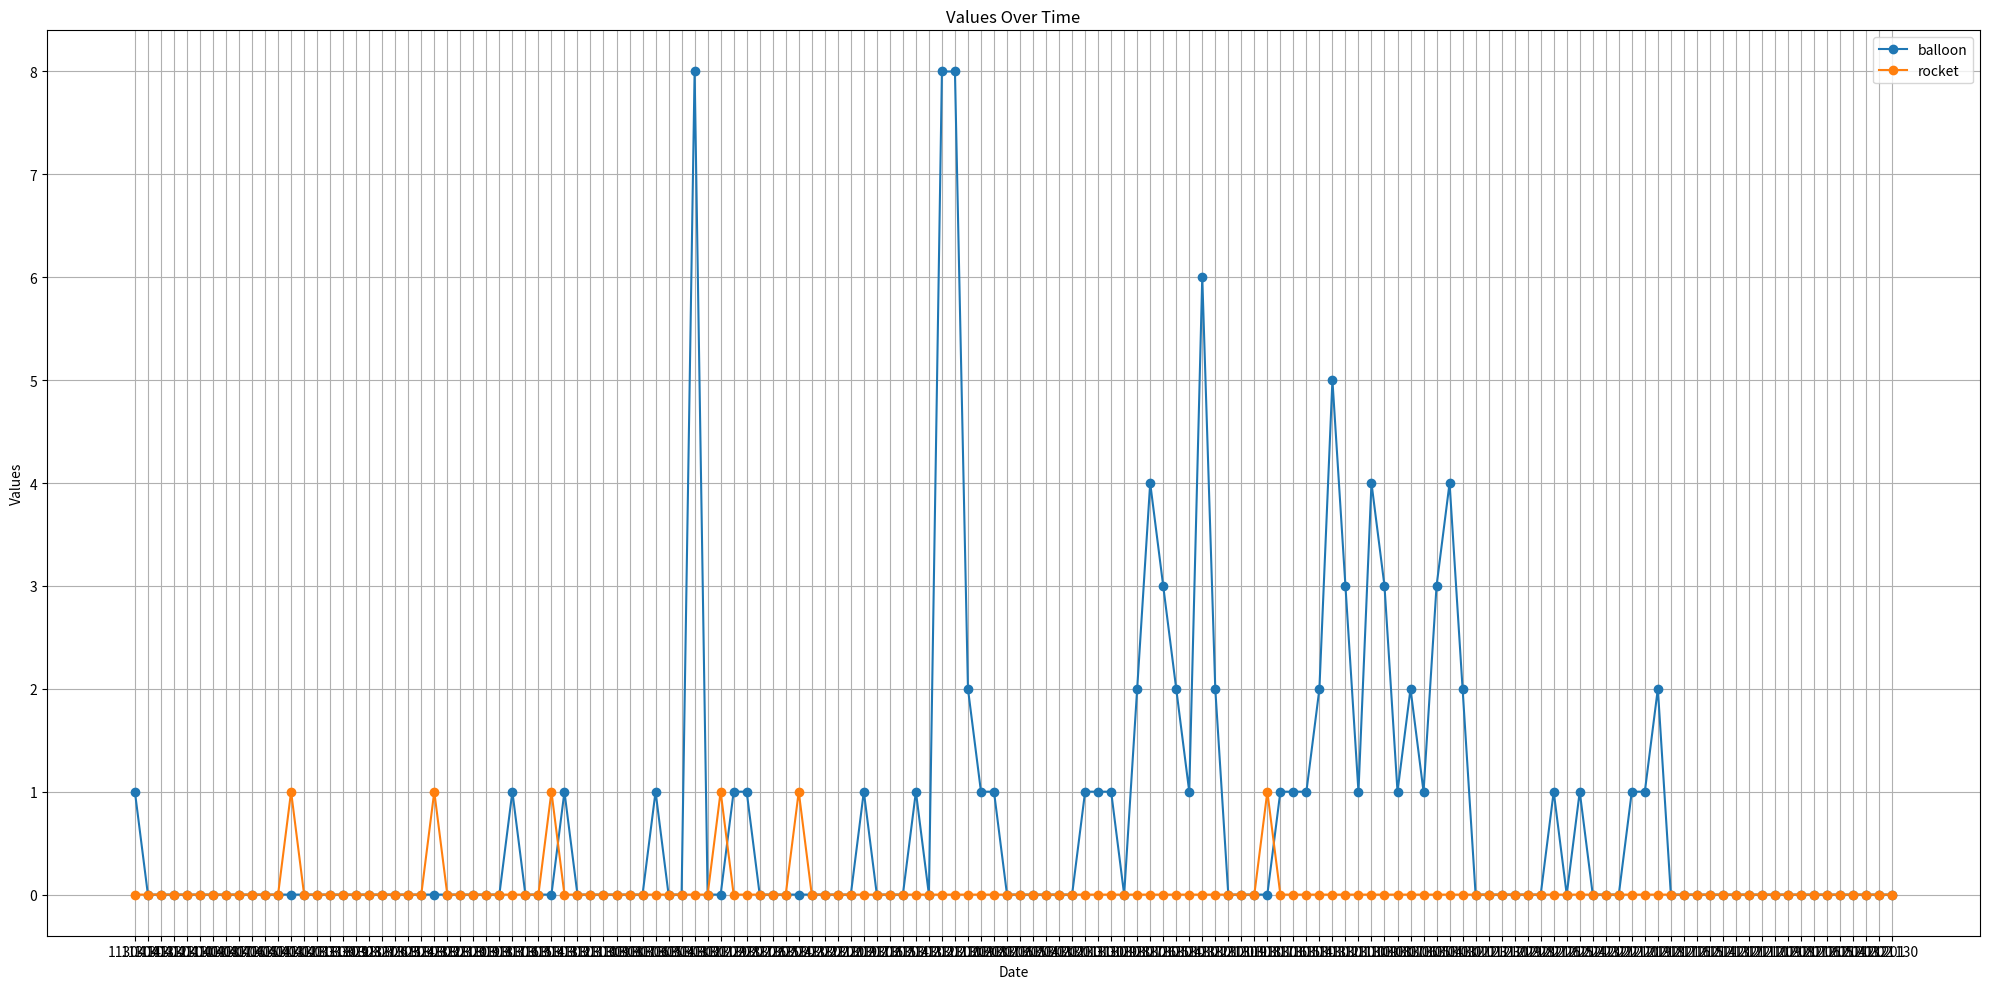

Reproduce this figure in Python.
import matplotlib.pyplot as plt

data = [
    {"date": 1130414, "values": [6, 5, 4, 1, 0]},
    {"date": 1130413, "values": [16, 8, 12, 0, 0]},
    {"date": 1130412, "values": [14, 8, 9, 0, 0]},
    {"date": 1130411, "values": [14, 6, 6, 0, 0]},
    {"date": 1130410, "values": [10, 7, 6, 0, 0]},
    {"date": 1130409, "values": [7, 5, 4, 0, 0]},
    {"date": 1130408, "values": [0, 4, 0, 0, 0]},
    {"date": 1130407, "values": [0, 6, 0, 0, 0]},
    {"date": 1130406, "values": [1, 7, 0, 0, 0]},
    {"date": 1130405, "values": [0, 8, 0, 0, 0]},
    {"date": 1130404, "values": [3, 7, 0, 0, 0]},
    {"date": 1130403, "values": [30, 9, 20, 0, 0]},
    {"date": 1130402, "values": [6, 7, 2, 0, 1]},
    {"date": 1130401, "values": [0, 7, 0, 0, 0]},
    {"date": 1130331, "values": [4, 6, 0, 0, 0]},
    {"date": 1130330, "values": [8, 7, 1, 0, 0]},
    {"date": 1130329, "values": [4, 5, 0, 0, 0]},
    {"date": 1130328, "values": [20, 8, 14, 0, 0]},
    {"date": 1130327, "values": [9, 6, 4, 0, 0]},
    {"date": 1130326, "values": [13, 7, 3, 0, 0]},
    {"date": 1130325, "values": [5, 7, 1, 0, 0]},
    {"date": 1130324, "values": [6, 8, 1, 0, 0]},
    {"date": 1130323, "values": [13, 6, 4, 0, 0]},
    {"date": 1130322, "values": [36, 6, 13, 0, 1]},
    {"date": 1130321, "values": [32, 5, 20, 0, 0]},
    {"date": 1130320, "values": [15, 10, 6, 0, 0]},
    {"date": 1130319, "values": [9, 10, 2, 0, 0]},
    {"date": 1130318, "values": [9, 5, 3, 0, 0]},
    {"date": 1130317, "values": [4, 7, 1, 0, 0]},
    {"date": 1130316, "values": [10, 8, 6, 1, 0]},
    {"date": 1130315, "values": [11, 8, 4, 0, 0]},
    {"date": 1130314, "values": [26, 10, 18, 0, 0]},
    {"date": 1130313, "values": [10, 9, 4, 0, 1]},
    {"date": 1130312, "values": [2, 5, 0, 1, 0]},
    {"date": 1130311, "values": [8, 6, 0, 0, 0]},
    {"date": 1130310, "values": [7, 5, 2, 0, 0]},
    {"date": 1130309, "values": [9, 5, 4, 0, 0]},
    {"date": 1130308, "values": [9, 5, 1, 0, 0]},
    {"date": 1130307, "values": [8, 5, 1, 0, 0]},
    {"date": 1130306, "values": [14, 8, 0, 0, 0]},
    {"date": 1130305, "values": [0, 0, 0, 1, 0]},
    {"date": 1130304, "values": [16, 7, 10, 0, 0]},
    {"date": 1130303, "values": [21, 6, 10, 0, 0]},
    {"date": 1130302, "values": [9, 8, 4, 8, 0]},
    {"date": 1130301, "values": [10, 6, 3, 0, 0]},
    {"date": 1130229, "values": [19, 7, 12, 0, 1]},
    {"date": 1130228, "values": [15, 11, 3, 1, 0]},
    {"date": 1130227, "values": [10, 6, 0, 1, 0]},
    {"date": 1130226, "values": [11, 5, 2, 0, 0]},
    {"date": 1130225, "values": [4, 4, 0, 0, 0]},
    {"date": 1130224, "values": [9, 9, 0, 0, 0]},
    {"date": 1130223, "values": [11, 6, 2, 0, 1]},
    {"date": 1130222, "values": [11, 6, 5, 0, 0]},
    {"date": 1130221, "values": [10, 6, 6, 0, 0]},
    {"date": 1130220, "values": [24, 8, 11, 0, 0]},
    {"date": 1130219, "values": [7, 7, 1, 0, 0]},
    {"date": 1130217, "values": [7, 5, 0, 1, 0]},
    {"date": 1130216, "values": [8, 7, 1, 0, 0]},
    {"date": 1130215, "values": [21, 6, 14, 0, 0]},
    {"date": 1130214, "values": [4, 4, 1, 0, 0]},
    {"date": 1130213, "values": [2, 4, 1, 1, 0]},
    {"date": 1130212, "values": [2, 4, 0, 0, 0]},
    {"date": 1130211, "values": [6, 4, 1, 8, 0]},
    {"date": 1130210, "values": [5, 4, 2, 8, 0]},
    {"date": 1130209, "values": [7, 5, 3, 2, 0]},
    {"date": 1130208, "values": [0, 4, 0, 1, 0]},
    {"date": 1130207, "values": [9, 5, 0, 1, 0]},
    {"date": 1130206, "values": [25, 6, 13, 0, 0]},
    {"date": 1130205, "values": [2, 5, 0, 0, 0]},
    {"date": 1130204, "values": [7, 4, 1, 0, 0]},
    {"date": 1130203, "values": [10, 5, 0, 0, 0]},
    {"date": 1130202, "values": [8, 5, 3, 0, 0]},
    {"date": 1130201, "values": [33, 6, 14, 0, 0]},
    {"date": 1130131, "values": [7, 4, 0, 1, 0]},
    {"date": 1130130, "values": [9, 4, 0, 1, 0]},
    {"date": 1130129, "values": [7, 6, 0, 1, 0]},
    {"date": 1130128, "values": [9, 6, 2, 0, 0]},
    {"date": 1130127, "values": [33, 6, 13, 2, 0]},
    {"date": 1130126, "values": [10, 4, 2, 4, 0]},
    {"date": 1130125, "values": [18, 6, 4, 3, 0]},
    {"date": 1130124, "values": [7, 5, 0, 2, 0]},
    {"date": 1130123, "values": [7, 3, 1, 1, 0]},
    {"date": 1130122, "values": [4, 4, 0, 6, 0]},
    {"date": 1130121, "values": [3, 4, 0, 2, 0]},
    {"date": 1130120, "values": [10, 4, 2, 0, 0]},
    {"date": 1130119, "values": [12, 4, 1, 0, 0]},
    {"date": 1130118, "values": [24, 5, 11, 0, 0]},
    {"date": 1130117, "values": [9, 3, 2, 0, 1]},
    {"date": 1130116, "values": [15, 3, 2, 1, 0]},
    {"date": 1130115, "values": [6, 4, 1, 1, 0]},
    {"date": 1130114, "values": [0, 4, 0, 1, 0]},
    {"date": 1130113, "values": [8, 6, 1, 2, 0]},
    {"date": 1130112, "values": [10, 6, 2, 5, 0]},
    {"date": 1130111, "values": [15, 4, 2, 3, 0]},
    {"date": 1130110, "values": [8, 5, 1, 1, 0]},
    {"date": 1130109, "values": [10, 4, 2, 4, 0]},
    {"date": 1130108, "values": [9, 4, 1, 3, 0]},
    {"date": 1130107, "values": [8, 6, 0, 1, 0]},
    {"date": 1130106, "values": [13, 0, 1, 2, 0]},
    {"date": 1130105, "values": [8, 4, 2, 1, 0]},
    {"date": 1130104, "values": [6, 6, 1, 3, 0]},
    {"date": 1130103, "values": [9, 4, 2, 4, 0]},
    {"date": 1130102, "values": [4, 3, 1, 2, 0]},
    {"date": 1130101, "values": [4, 4, 1, 0, 0]},
    {"date": 1121231, "values": [3, 4, 1, 0, 0]},
    {"date": 1121230, "values": [7, 4, 0, 0, 0]},
    {"date": 1121229, "values": [22, 4, 12, 0, 0]},
    {"date": 1121228, "values": [9, 4, 0, 0, 0]},
    {"date": 1121227, "values": [10, 5, 3, 0, 0]},
    {"date": 1121226, "values": [8, 5, 3, 1, 0]},
    {"date": 1121225, "values": [2, 4, 0, 0, 0]},
    {"date": 1121224, "values": [22, 7, 11, 1, 0]},
    {"date": 1121223, "values": [7, 2, 3, 0, 0]},
    {"date": 1121222, "values": [9, 2, 3, 0, 0]},
    {"date": 1121221, "values": [8, 3, 0, 0, 0]},
    {"date": 1121220, "values": [8, 3, 1, 1, 0]},
    {"date": 1121219, "values": [4, 3, 0, 1, 0]},
    {"date": 1121218, "values": [6, 2, 1, 2, 0]},
    {"date": 1121217, "values": [0, 3, 0, 0, 0]},
    {"date": 1121216, "values": [27, 9, 10, 0, 0]},
    {"date": 1121215, "values": [12, 9, 2, 0, 0]},
    {"date": 1121214, "values": [9, 9, 3, 0, 0]},
    {"date": 1121213, "values": [7, 7, 1, 0, 0]},
    {"date": 1121212, "values": [20, 9, 1, 0, 0]},
    {"date": 1121211, "values": [10, 11, 1, 0, 0]},
    {"date": 1121210, "values": [12, 7, 4, 0, 0]},
    {"date": 1121209, "values": [10, 7, 2, 0, 0]},
    {"date": 1121208, "values": [26, 10, 15, 0, 0]},
    {"date": 1121207, "values": [10, 6, 2, 0, 0]},
    {"date": 1121206, "values": [7, 5, 0, 0, 0]},
    {"date": 1121205, "values": [0, 7, 0, 0, 0]},
    {"date": 1121204, "values": [5, 5, 0, 0, 0]},
    {"date": 1121203, "values": [4, 6, 0, 0, 0]},
    {"date": 1121202, "values": [5, 4, 0, 0, 0]},
    {"date": 1121201, "values": [24, 6, 12, 0, 0]},
    {"date": 1121130, "values": [12, 5, 0, 0, 0]},
]


dates = []
for o in data:
    dates.append(str(o["date"]))
values = []
for o in data:
    v1, v2, v3, v4, v5 = o["values"]
    values.append((v1, v2, v3, v4, v5))

# 將數據分離成3組值
plains = [v[0] for v in values]
ships = [v[1] for v in values]
enter_azid_plains = [v[2] for v in values]
balloon = [v[3] for v in values]
rocket = [v[4] for v in values]

plt.figure(figsize=(20, 10))
plt.plot(dates, balloon, label="balloon", marker="o")
plt.plot(dates, rocket, label="rocket", marker="o")

plt.xlabel("Date")
plt.ylabel("Values")
plt.title("Values Over Time")

# add icon
plt.legend()

# show result
plt.grid(True)
plt.tight_layout()
plt.show()
